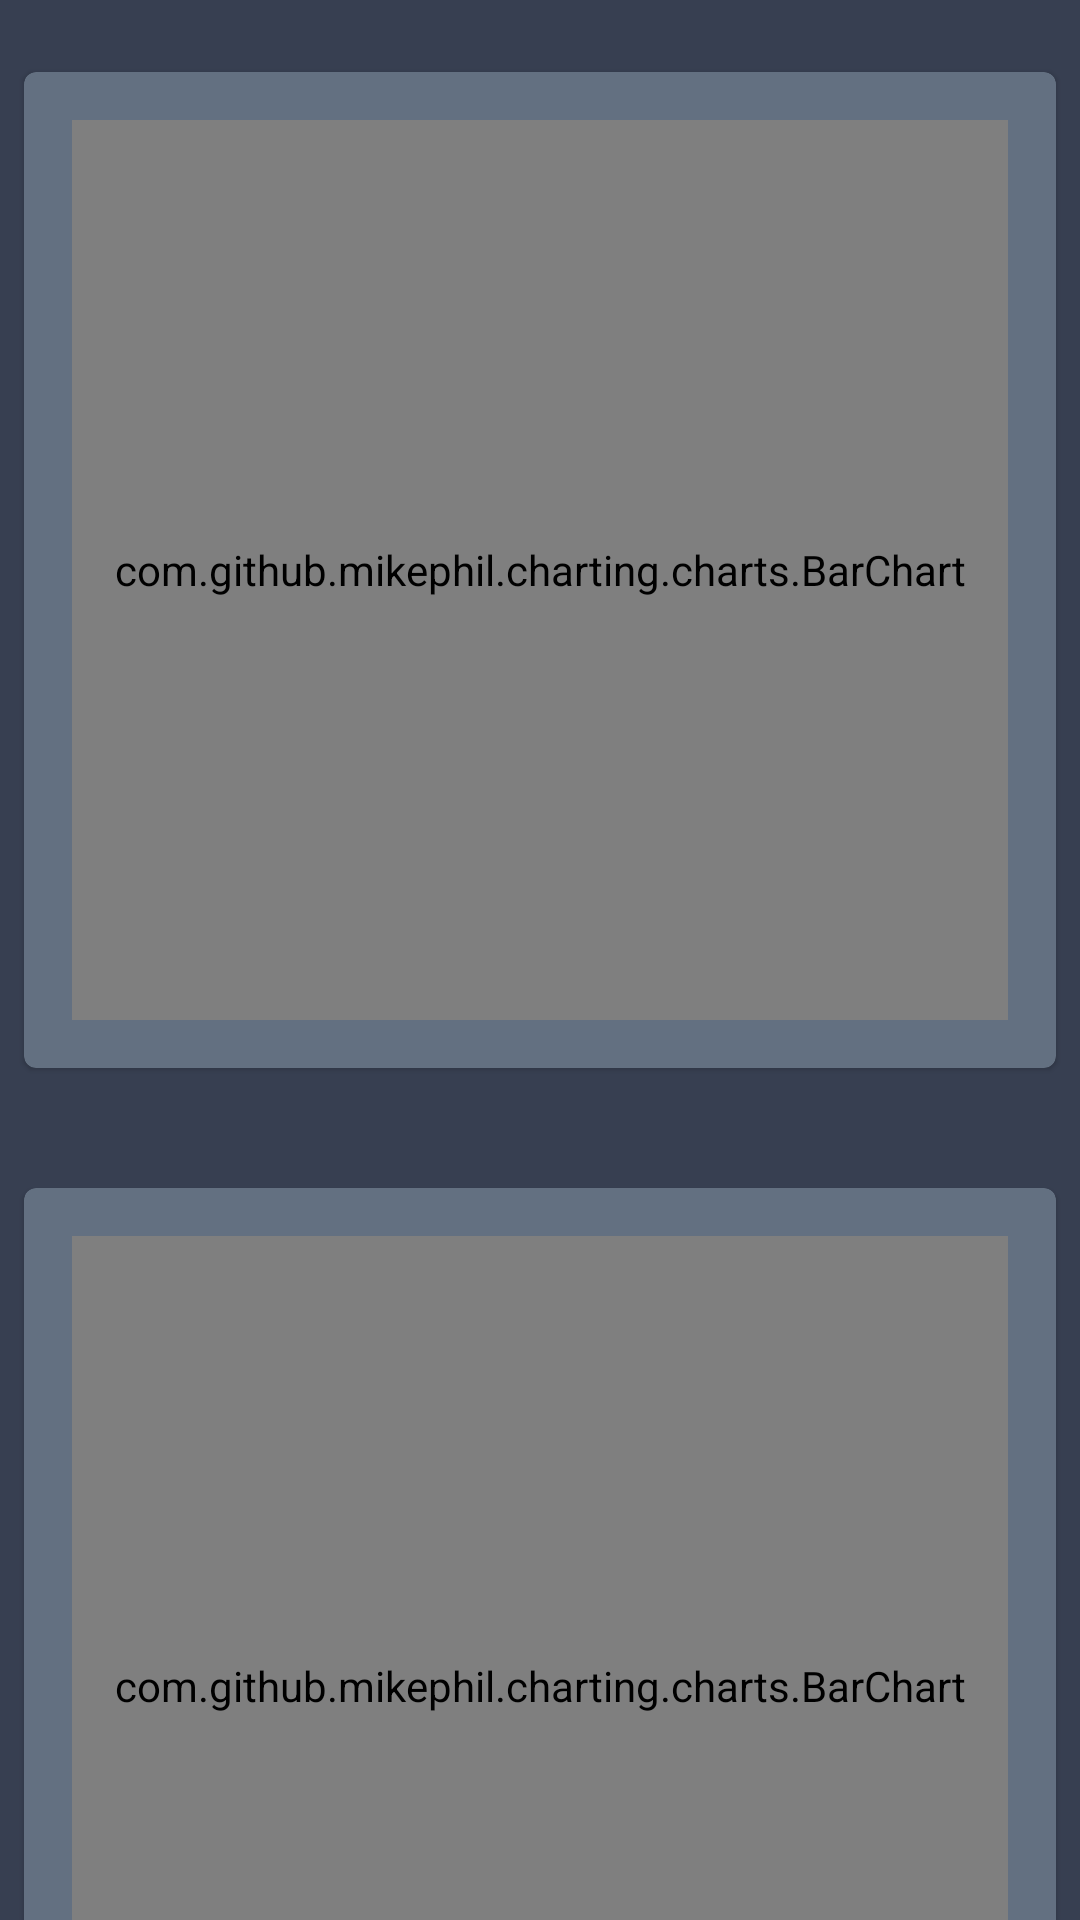

The Android layout XML behind this screen, and the referenced resources:
<!-- AndroidManifest.xml: application theme Theme.StudyTime4 -->
<!-- res/layout/fragment_month_view.xml -->
<?xml version="1.0" encoding="utf-8"?>
<layout xmlns:android="http://schemas.android.com/apk/res/android"
    xmlns:app="http://schemas.android.com/apk/res-auto"
    xmlns:tools="http://schemas.android.com/tools">


    <androidx.core.widget.NestedScrollView
        android:background="@color/charcoal"
        android:layout_width="match_parent"
        android:layout_height="match_parent">

        <androidx.constraintlayout.widget.ConstraintLayout
            android:id="@+id/clMonthBarCharts"
            android:layout_width="match_parent"
            android:layout_height="match_parent">

            <com.google.android.material.card.MaterialCardView
                android:id="@+id/cvMonthBarChart"
                app:cardBackgroundColor="@color/dark_electric_blue"
                android:layout_width="match_parent"
                android:layout_height="wrap_content"
                android:layout_marginStart="8dp"
                android:layout_marginTop="24dp"
                android:layout_marginEnd="8dp"
                android:layout_marginBottom="8dp"
                app:layout_constraintEnd_toEndOf="parent"
                app:layout_constraintStart_toStartOf="parent"
                app:layout_constraintTop_toTopOf="parent"
                app:layout_constraintBottom_toTopOf="@id/cvTotalMonthlyHours">

            <com.github.mikephil.charting.charts.BarChart
                android:id="@+id/monthBarChart"
                android:layout_width="match_parent"
                android:layout_height="300dp"
                android:layout_margin="16dp"
                app:layout_constraintEnd_toEndOf="parent"
                app:layout_constraintStart_toStartOf="parent"
                app:layout_constraintTop_toTopOf="parent" />
            </com.google.android.material.card.MaterialCardView>

            <com.google.android.material.card.MaterialCardView
                android:id="@+id/cvTotalMonthlyHours"
                android:layout_width="match_parent"
                android:layout_height="wrap_content"
                android:layout_marginStart="8dp"
                android:layout_marginTop="32dp"
                android:layout_marginEnd="8dp"
                android:layout_marginBottom="32dp"
                app:cardBackgroundColor="@color/dark_electric_blue"
                app:layout_constraintBottom_toBottomOf="parent"
                app:layout_constraintEnd_toEndOf="parent"
                app:layout_constraintStart_toStartOf="parent"
                app:layout_constraintTop_toBottomOf="@id/cvMonthBarChart">


                    <androidx.constraintlayout.widget.ConstraintLayout
                        android:layout_width="match_parent"
                        android:layout_height="wrap_content">


                        <com.github.mikephil.charting.charts.BarChart
                            android:id="@+id/monthlyGoalChart"
                            android:layout_width="match_parent"
                            android:layout_height="300dp"
                            android:layout_margin="16dp"
                            android:layout_marginBottom="8dp"
                            app:layout_constraintBottom_toTopOf="@id/addMonthlyGoalChip"
                            app:layout_constraintEnd_toEndOf="parent"
                            app:layout_constraintStart_toStartOf="parent"
                            app:layout_constraintTop_toTopOf="parent" />


                        <com.google.android.material.chip.Chip
                            android:id="@+id/addMonthlyGoalChip"
                            android:layout_width="wrap_content"
                            android:layout_height="wrap_content"
                            android:layout_gravity="bottom"
                            android:layout_marginStart="8dp"
                            android:layout_marginBottom="8dp"
                            android:text="@string/monthly_goal"
                            app:chipIcon="@drawable/ic_baseline_add_24"
                            app:layout_constraintBottom_toBottomOf="parent"
                            app:layout_constraintEnd_toEndOf="parent"
                            app:layout_constraintHorizontal_bias="0.0"
                            app:layout_constraintStart_toStartOf="parent"
                            app:layout_constraintTop_toBottomOf="@id/monthlyGoalChart" />

                    </androidx.constraintlayout.widget.ConstraintLayout>


                </com.google.android.material.card.MaterialCardView>


                <View
                    android:id="@+id/scrimView"
                    android:layout_width="0dp"
                    android:layout_height="0dp"
                    app:layout_constraintBottom_toBottomOf="parent"
                    app:layout_constraintEnd_toEndOf="parent"
                    app:layout_constraintStart_toStartOf="parent"
                    app:layout_constraintTop_toTopOf="parent" />

            <com.google.android.material.card.MaterialCardView
                android:id="@+id/cvAddMonthlyGoal"
                android:layout_width="0dp"
                android:layout_height="wrap_content"
                android:layout_margin="8dp"
                android:visibility="invisible"
                app:cardBackgroundColor="@color/dark_electric_blue"
                app:layout_constraintEnd_toEndOf="parent"
                app:layout_constraintStart_toStartOf="parent"
                app:layout_constraintTop_toTopOf="@+id/cvTotalMonthlyHours">


                <androidx.constraintlayout.widget.ConstraintLayout
                    android:layout_width="match_parent"
                    android:layout_height="match_parent">


                    <com.google.android.material.textfield.TextInputLayout
                        android:id="@+id/etLayoutMonthlyGoal"
                        android:layout_width="match_parent"
                        android:layout_height="wrap_content"
                        android:layout_marginStart="32dp"
                        android:layout_marginTop="8dp"
                        android:layout_marginEnd="32dp"
                        android:layout_marginBottom="24dp"
                        android:hint="@string/monthly_goal"
                        app:layout_constraintBottom_toTopOf="@id/btnSaveGoal"
                        app:layout_constraintEnd_toEndOf="parent"
                        app:layout_constraintStart_toStartOf="parent"
                        app:layout_constraintTop_toTopOf="parent"
                        app:layout_constraintVertical_bias="0.0"
                        app:layout_constraintVertical_chainStyle="packed">

                        <com.google.android.material.textfield.TextInputEditText
                            android:id="@+id/etMonthlyGoal"
                            android:layout_width="match_parent"
                            android:layout_height="match_parent"
                            android:focusable="true"
                            android:inputType="numberSigned" />

                    </com.google.android.material.textfield.TextInputLayout>

                    <Button
                        android:id="@+id/btnSaveGoal"
                        android:layout_width="wrap_content"
                        android:layout_height="wrap_content"
                        android:layout_marginEnd="32dp"
                        android:text="@string/save_session_chip_text"
                        app:layout_constraintBottom_toBottomOf="parent"
                        app:layout_constraintEnd_toStartOf="@+id/btnCancel"
                        app:layout_constraintHorizontal_chainStyle="packed"
                        app:layout_constraintStart_toStartOf="parent"
                        app:layout_constraintTop_toBottomOf="@+id/etLayoutMonthlyGoal" />

                    <Button
                        android:id="@+id/btnCancel"
                        android:layout_width="wrap_content"
                        android:layout_height="wrap_content"
                        android:text="@string/cancel"
                        app:layout_constraintBottom_toBottomOf="@+id/btnSaveGoal"
                        app:layout_constraintEnd_toEndOf="parent"
                        app:layout_constraintStart_toEndOf="@+id/btnSaveGoal"
                        app:layout_constraintTop_toTopOf="@+id/btnSaveGoal" />
                </androidx.constraintlayout.widget.ConstraintLayout>

            </com.google.android.material.card.MaterialCardView>


        </androidx.constraintlayout.widget.ConstraintLayout>

    </androidx.core.widget.NestedScrollView>

</layout>
<!-- resources referenced by this layout -->
<resources>
  <color name="charcoal">#373F51</color>
  <color name="dark_electric_blue">#637081 </color>
  <string name="cancel">cancel</string>
  <string name="monthly_goal">Monthly goal</string>
  <string name="save_session_chip_text">save</string>
  <style name="Theme.StudyTime4" parent="Theme.MaterialComponents.DayNight.NoActionBar">
          
          <item name="colorPrimary">@color/charcoal</item>
          <item name="colorPrimaryVariant">@color/space_cadet</item>
          <item name="colorOnPrimary">@color/white</item>
          
          <item name="colorSecondary">@color/teal_200</item>
          <item name="colorSecondaryVariant">@color/ruby_red</item>
          <item name="colorOnSecondary">@color/white</item>
          
          <item name="android:statusBarColor" tools:targetApi="l">?attr/colorPrimaryVariant</item>
          
      </style>
  <color name="space_cadet">#272D3F</color>
  <color name="white">#FFFFFFFF</color>
  <color name="teal_200">#FF03DAC5</color>
  <color name="ruby_red">#9D061A </color>
</resources>
